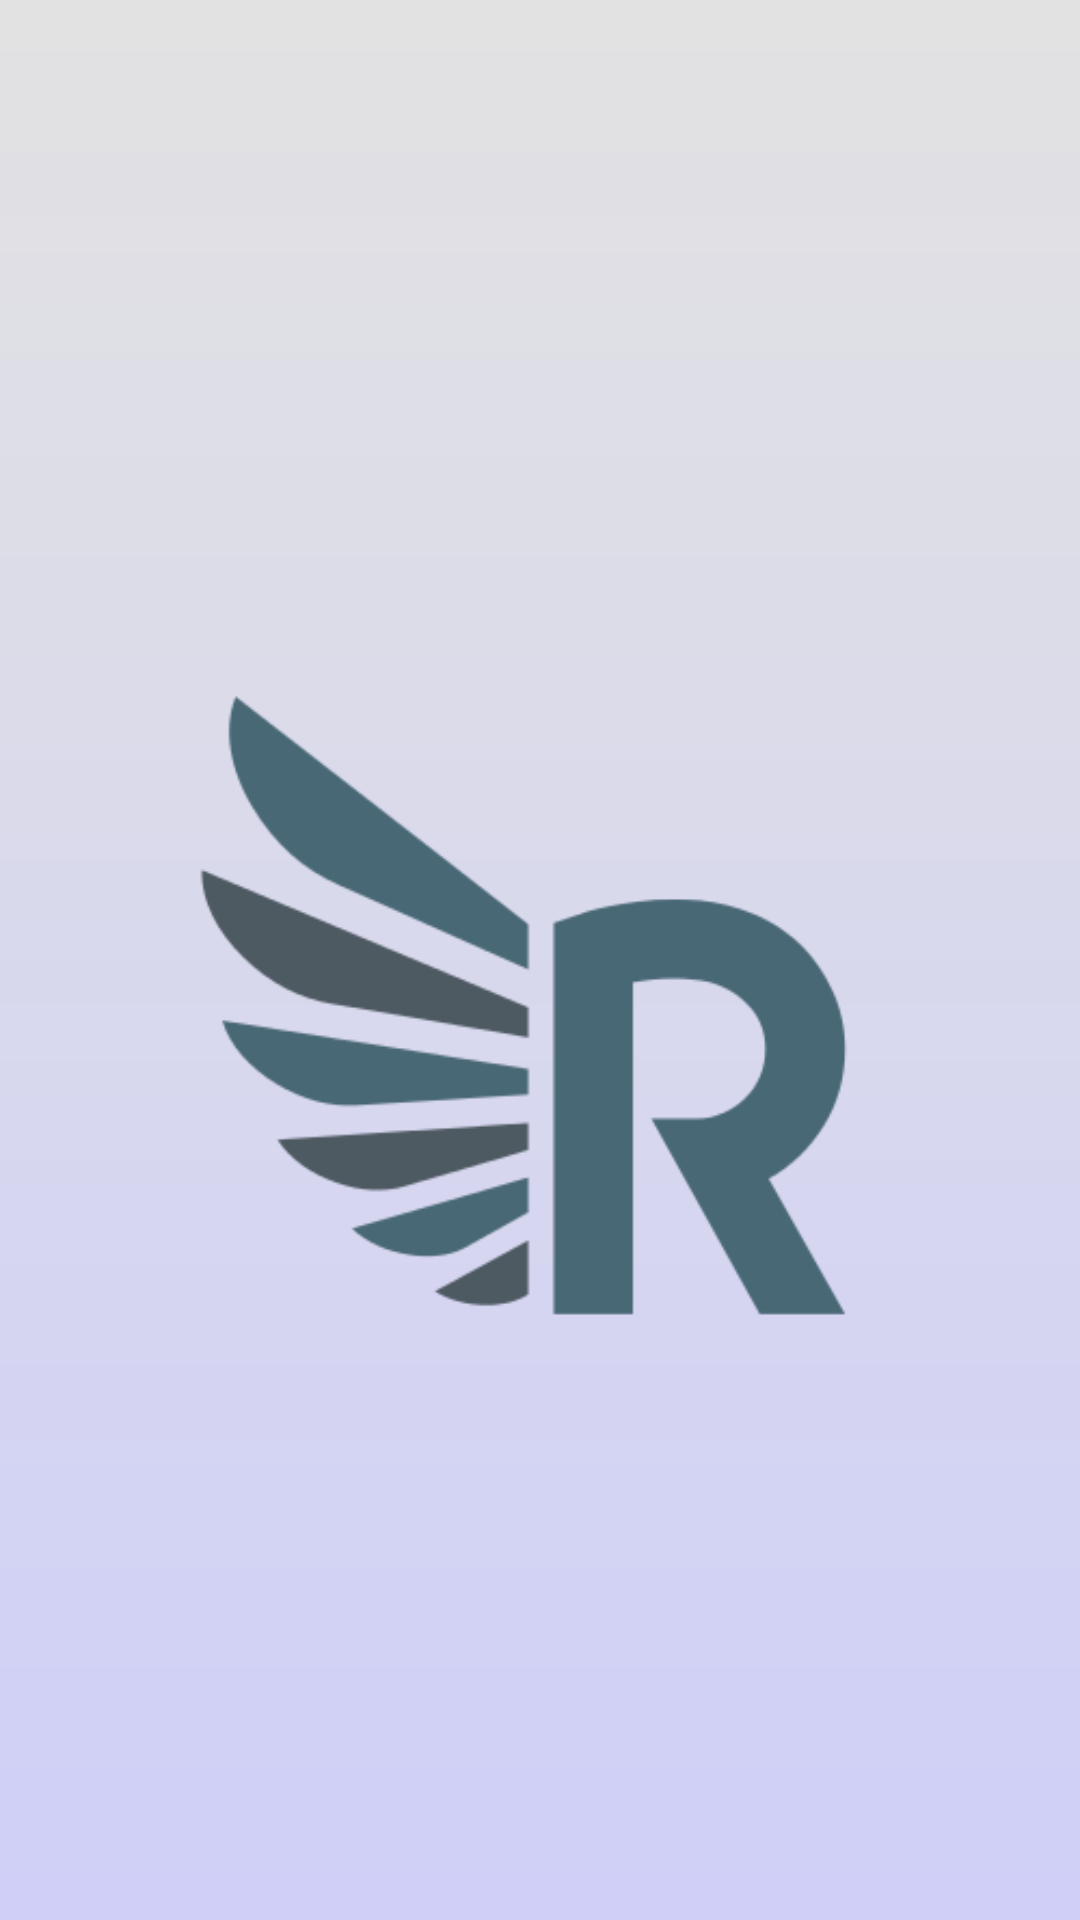

Produce the Android XML layout that renders to this screen, including the resource entries it uses.
<!-- AndroidManifest.xml: application theme Theme.OnlineInsurance -->
<!-- res/layout/activity_splash.xml -->
<?xml version="1.0" encoding="utf-8"?>
<LinearLayout xmlns:android="http://schemas.android.com/apk/res/android"
    xmlns:app="http://schemas.android.com/apk/res-auto"
    xmlns:tools="http://schemas.android.com/tools"
    android:layout_width="match_parent"
    android:layout_height="match_parent"
    android:orientation="vertical"
    android:background="@drawable/background"
    tools:context=".Splash">

    <ImageView
        android:id="@+id/imageView3"
        android:layout_width="wrap_content"
        android:layout_height="wrap_content"
        android:layout_gravity="center|center_horizontal|center_vertical"
        android:layout_weight="1"
        app:srcCompat="@drawable/logo" />
</LinearLayout>
<!-- resources referenced by this layout -->
<resources>
  <!-- drawable background (drawable) -->
  <?xml version="1.0" encoding="utf-8"?>
  <shape xmlns:android="http://schemas.android.com/apk/res/android">
  
      <gradient android:startColor="#CFCFF8"
          android:endColor="#E2E2E2"
          android:angle="90"/>
  </shape>
  <!-- drawable logo: png bitmap (drawable, 16442 bytes) -->
  <style name="Theme.OnlineInsurance" parent="Theme.MaterialComponents.DayNight.NoActionBar">
          
          <item name="colorPrimary">@color/purple_500</item>
          <item name="colorPrimaryVariant">@color/purple_700</item>
          <item name="colorOnPrimary">@color/white</item>
          
          <item name="colorSecondary">@color/teal_200</item>
          <item name="colorSecondaryVariant">@color/teal_700</item>
          <item name="colorOnSecondary">@color/black</item>
          
          <item name="android:statusBarColor" tools:targetApi="l">?attr/colorPrimaryVariant</item>
          
  
      </style>
  <color name="purple_500">#2196F3</color>
  <color name="purple_700">#4C60CF</color>
  <color name="white">#FFFFFFFF</color>
  <color name="teal_200">#FF03DAC5</color>
  <color name="teal_700">#FF018786</color>
  <color name="black">#FF000000</color>
</resources>
